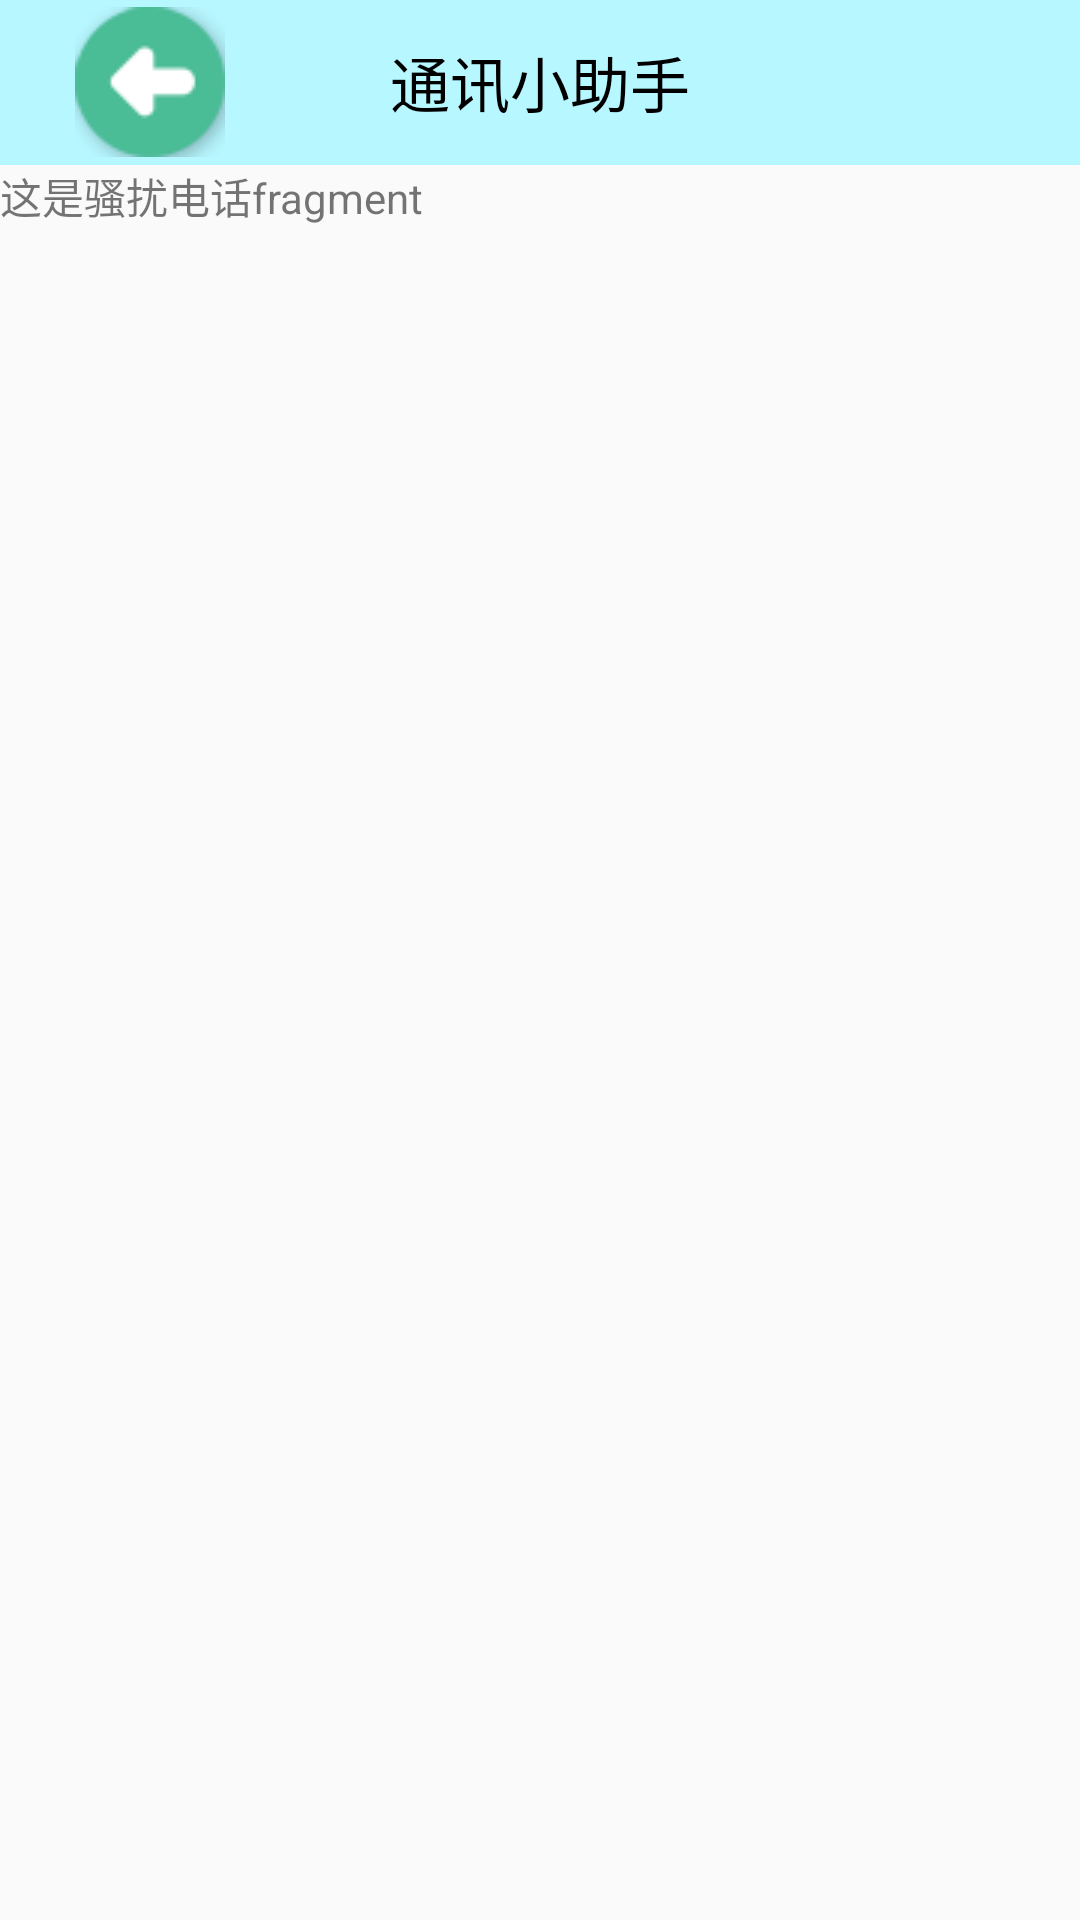

This screen was rendered from an Android layout file. Write that file and the resources it references.
<!-- AndroidManifest.xml: application theme AppTheme -->
<!-- res/layout/fragment_harasscall.xml -->
<?xml version="1.0" encoding="utf-8"?>
<LinearLayout xmlns:android="http://schemas.android.com/apk/res/android"
    android:layout_width="match_parent"
    android:layout_height="match_parent"
    android:orientation="vertical">
    <include
        android:id="@+id/title_res"
        layout="@layout/title"/>
    <TextView
        android:id="@+id/id_test_harrasscall"
        android:layout_width="match_parent"
        android:layout_height="wrap_content"
        android:text="这是骚扰电话fragment"/>
    <ListView
        android:id="@+id/id_lv_harrasscall"
        android:layout_width="match_parent"
        android:layout_height="match_parent"/>
</LinearLayout>
<!-- res/layout/title.xml (included above) -->
<?xml version="1.0" encoding="utf-8"?>
<RelativeLayout xmlns:android="http://schemas.android.com/apk/res/android"
    android:layout_width="match_parent"
    android:layout_height="wrap_content"
    android:background="@drawable/navigation_bar"
    >

    <ImageView
        android:id="@+id/img_backward"
        android:layout_alignParentLeft="true"
        android:layout_centerVertical="true"
        android:layout_marginLeft="25dp"
        android:layout_gravity="center"
        android:layout_width="wrap_content"
        android:layout_height="wrap_content"
        android:src="@drawable/back"
        />

    <TextView
        android:id="@+id/tv_title"
        android:layout_width="wrap_content"
        android:layout_height="wrap_content"
        android:textSize="20sp"
        android:gravity="center"
        android:layout_centerInParent="true"
        android:layout_gravity="center"
        android:textColor="#000"
        android:text="@string/tiltename"
        />
</RelativeLayout>
<!-- resources referenced by this layout -->
<resources>
  <!-- drawable back: png bitmap (drawable, 1926 bytes) -->
  <!-- drawable navigation_bar: png bitmap (drawable, 111 bytes) -->
  <string name="tiltename">通讯小助手</string>
  <style name="AppTheme" parent="Theme.AppCompat.Light.NoActionBar">
          
          <item name="colorPrimary">@color/colorPrimary</item>
          <item name="colorPrimaryDark">@color/colorPrimaryDark</item>
          <item name="colorAccent">#66f9cf</item>
      </style>
  <!-- not gathered from this repository: default colours our renderer supplied (Android Studio template values) -->
  <color name="colorPrimary">#FF6200EE</color>
  <color name="colorPrimaryDark">#FF3700B3</color>
</resources>
